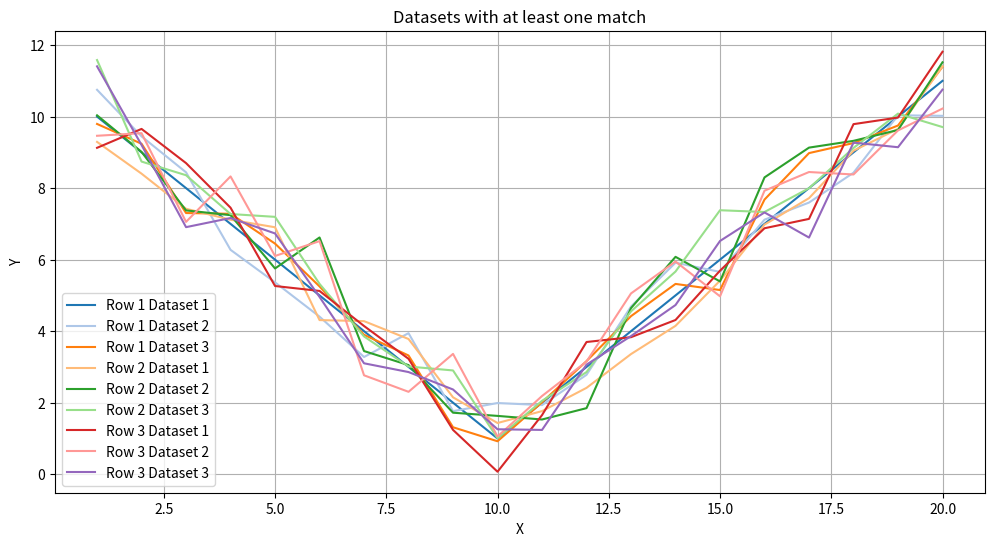

Here is the Python script that generated this plot:
import matplotlib.pyplot as plt
# ==========================
# Full 5x5 dataset matrix
# ==========================

# Initialize empty 5x5 matrix
matrix_5x5 = [[None for _ in range(5)] for _ in range(5)]

# --------------------------
# Row 0 (datasets 1–5)
# --------------------------
matrix_5x5[0][0] = (
    list(range(1, 21)),
    [10,9,8,7,6,5,4,3,2,1,2,3,4,5,6,7,8,9,10,11]
)
matrix_5x5[0][1] = (
    list(range(1,21)),
    [10.74966295,9.447199048,8.442050643,6.2745472,5.364758701,4.406728685,3.277651897,3.944578947,
1.763478901,
1.990814197,
1.933094646,
2.779633683,
4.689415847,
5.914793267,
5.657012091,
7.117939689,
7.596016295,
8.430772303,
10.03771688,
10.02113998]
)
matrix_5x5[0][2] = (
    list(range(1,21)),
    [9.794536102,
9.240450685,
7.303424791,
7.282483234,
6.448088595,
5.252211313,
3.898362724,
3.31974842,
1.313380662,
0.921533482,
2.010975401,
3.163259584,
4.420444231,
5.321394453,
5.149787891,
7.680282125,
8.97926589,
9.260877328,
9.750749167,
11.39300636]
)
matrix_5x5[0][3] = (
    list(range(1,21)),
    [11.00791223,
8.946046954,
11.41795593,
7.290765822,
5.338305194,
5.501112987,
3.356367876,
-0.369115347,
3.462723788,
2.246199449,
-0.675977825,
6.499102592,
2.623758786,
5.286235749,
5.32244301,
8.584175884,
10.62489598,
9.974108556,
7.358683129,
8.423061316]
)
matrix_5x5[0][4] = (
    list(range(1,21)),
    [9.472734111,
11.53039994,
3.341381587,
7.284864796,
11.95736706,
9.93417576,
10.41019947,
3.316507062,
-5.049662021,
-1.221810554,
-2.000811431,
-0.26293617,
2.732847924,
5.615008131,
12.65260688,
12.23178186,
6.349627415,
3.037092459,
8.962649684,
17.02054566]
)

# --------------------------
# Row 1 (datasets 6–10)
# --------------------------
matrix_5x5[1][0] = (
    list(range(1,21)),
    [9.292828331,
8.404275459,
7.423021861,
7.115838209,
6.905741495,
4.309801046,
4.280769253,
3.780914964,
2.150334337,
1.431957988,
1.764674166,
2.41501854,
3.35980057,
4.149055837,
5.412866351,
6.978823825,
7.719067289,
9.046473333,
9.655003708,
11.40655701]
)
matrix_5x5[1][1] = (
    list(range(1,21)),
    [10.03535048,
9.012610777,
7.376534092,
7.243821819,
5.753438116,
6.620051306,
3.443901396,
3.051345902,
1.72010057,
1.630984305,
1.530043891,
1.847897957,
4.645282558,
6.078531789,
5.39105171,
8.299957464,
9.132589887,
9.322341465,
9.626122623,
11.51806861]
)
matrix_5x5[1][2] = (
    list(range(1,21)),
    [11.58153116,
8.742111808,
8.360861731,
7.275813486,
7.196556781,
5.32220817,
3.852404662,
3.011574873,
2.901687153,
1.005479199,
2.052084098,
2.856219546,
4.554861492,
5.667347883,
7.381741251,
7.332542546,
7.997075431,
9.12414217,
10.08331624,
9.707664392]
)
matrix_5x5[1][3] = (
    list(range(1,21)),
    [9.281604135,
4.80286016,
5.98780656,
10.05089245,
3.844255107,
4.467246404,
3.231436219,
1.45539323,
2.520178886,
-0.558037039,
0.108777239,
1.719434756,
5.238898121,
6.261265617,
10.08711481,
9.689580691,
6.736953959,
8.271250395,
12.83493438,
9.046287331]
)
matrix_5x5[1][4] = (
    list(range(1,21)),
    [8.269007395,
10.831452,
5.205478592,
3.925729383,
11.51835721,
8.29514676,
12.3031393,
-0.705998179,
1.849913307,
6.212532844,
-6.675651188,
-0.475212342,
9.760302223,
7.831013942,
4.451391944,
5.170826335,
7.268151587,
2.010049684,
16.70780431,
17.17524151]
)

# --------------------------
# Row 2 (datasets 11–15)
# --------------------------
matrix_5x5[2][0] = (
    list(range(1,21)),
    [9.126928157,
9.655480036,
8.699524562,
7.452449442,
5.262858174,
5.12488642,
4.144714806,
3.227328955,
1.239264668,
0.069848138,
1.652692177,
3.697165881,
3.83186213,
4.312969579,
5.692310072,
6.878030326,
7.139398493,
9.789017359,
9.97373826,
11.81412588]
)
matrix_5x5[2][1] = (
    list(range(1,21)),
    [9.463774216,
9.537173905,
7.056064007,
8.327595529,
6.10306732,
6.517911966,
2.766094738,
2.304379934,
3.364781969,
1.054852581,
2.18704821,
3.150173045,
5.055700188,
5.947159958,
4.975000944,
7.928226117,
8.450139882,
8.381389698,
9.613304614,
10.22429001]
)
matrix_5x5[2][2] = (
    list(range(1,21)),
    [11.40534494,
9.206113004,
6.908785324,
7.163904717,
6.732650816,
4.957317202,
3.101619332,
2.856829174,
2.368912432,
1.256737698,
1.238886784,
3.06425854,
3.862424662,
4.731080552,
6.522083493,
7.32021429,
6.617810975,
9.27278292,
9.143738479,
10.75436082]
)
matrix_5x5[2][3] = (
    list(range(1,21)),
    [9.828305915,
5.949416059,
6.881844493,
9.719549694,
3.611082016,
5.45831077,
2.310266067,
2.461384221,
2.264448967,
0.761810253,
1.163037985,
0.854815053,
5.239547804,
5.622294585,
8.929916939,
8.738947217,
8.016224363,
9.172756501,
13.9168346,
10.23011118]
)
matrix_5x5[2][4] = (
    list(range(1,21)),
    [7.675292866,
10.91868095,
4.149221735,
3.547990508,
11.0375736,
9.502915319,
11.34311537,
-1.300869615,
1.28670646,
6.711955391,
-5.789927336,
0.908709533,
10.34745952,
7.334006369,
5.550452543,
4.648984114,
7.173977342,
1.737553227,
17.09111348,
18.98951459]
)

# --------------------------
# Row 3 (datasets 16–20)
# --------------------------
matrix_5x5[3][0] = (
    list(range(1,21)),
    [11.33841113,
8.559220514,
4.824818747,
6.062604349,
4.58234422,
3.801013012,
0.838059179,
5.220279263,
1.582303668,
-1.657998552,
0.393199526,
5.783949338,
4.561312233,
7.196945077,
8.876561719,
5.236972338,
8.258873274,
5.61392883,
11.09616504,
8.112141572]
)
matrix_5x5[3][1] = (
    list(range(1,21)),
    [12.6755476,
8.112650043,
11.83590049,
4.656811463,
5.338739763,
6.225535208,
-0.186813668,
2.045141384,
0.559683355,
1.895172097,
4.410942703,
3.994577753,
6.988683217,
2.000020227,
3.059196983,
7.197516072,
11.48026079,
9.446742242,
9.57707231,
8.022669075]
)
matrix_5x5[3][2] = (
    list(range(1,21)),
    [14.41195377,
6.256438146,
6.785686853,
6.963693778,
7.866640877,
2.370678247,
0.143181279,
6.082565738,
5.097925252,
-1.87858745,
-1.18181554,
2.925912875,
2.2363918,
6.406444979,
9.14090679,
10.86591782,
9.50772444,
11.64249668,
11.38549506,
11.36059494]
)
matrix_5x5[3][3] = (
    list(range(1,21)),
    [13.23764154,
2.565223124,
6.853228214,
11.41502694,
4.094266199,
4.778182207,
5.50130111,
5.576166473,
-0.498133478,
-3.233114915,
0.993625539,
3.028033328,
0.528637203,
5.668769294,
9.038973461,
12.76086857,
4.669795422,
8.184537356,
10.72536222,
6.118851007]
)
matrix_5x5[3][4] = (
    list(range(1,21)),
    [11.11831671,
12.77263138,
0.597163881,
4.080377544,
10.59471454,
11.32122233,
10.62612409,
0.700436278,
5.251220145,
3.386495777,
-4.902775904,
4.077278673,
12.12685135,
5.385043191,
2.492362454,
6.784631591,
7.64768397,
-1.982306154,
19.5779875,
21.78541316]
)

# --------------------------
# Row 4 (datasets 21–25)
# --------------------------
matrix_5x5[4][0] = (
    list(range(1,21)),
    [15.57230899,
1.402693748,
7.170273842,
4.869075826,
2.389055335,
5.759315189,
-2.65458123,
-3.623952201,
5.319377677,
-2.46409892,
4.360418455,
0.541924958,
-3.01247734,
3.789504479,
5.821697232,
14.23596976,
2.682449757,
14.44412042,
11.22645425,
8.159755838]
)
matrix_5x5[4][1] = (
    list(range(1,21)),
    [11.35517076,
6.655865229,
0.502772261,
3.262128185,
13.47218035,
5.107408674,
8.732568755,
-1.818180904,
8.074527433,
2.690188604,
9.928791909,
5.948797463,
-0.582564197,
12.72317185,
11.02262571,
0.42298323,
16.29634768,
10.28073203,
7.710359172,
13.9539746]
)
matrix_5x5[4][2] = (
    list(range(1,21)),
    [3.507970158,
13.34985156,
3.226698744,
4.15263544,
14.00542367,
9.714064077,
4.854766694,
4.417218692,
0.276823403,
1.172329111,
-4.183242493,
9.571673036,
10.61944005,
13.06244974,
8.770098698,
9.224699601,
6.982942404,
12.65653713,
8.762393942,
14.73187147]
)
matrix_5x5[4][3] = (
    list(range(1,21)),
    [3.191002771,
9.738447278,
14.01251959,
2.843116807,
10.32629384,
5.742583289,
4.400564162,
-1.975116469,
0.902159891,
-6.885564996,
-7.443253115,
-6.608399807,
4.121710396,
0.339718963,
9.266996605,
5.168524785,
0.940974515,
0.993735657,
6.87733738,
15.33149909]
)
matrix_5x5[4][4] = (
    list(range(1,21)),
    [5.209209817,
8.844489914,
-2.330768562,
6.596524988,
18.2379097,
6.240265032,
16.91329205,
-7.272676965,
3.081018248,
8.330182008,
-5.559356403,
5.534627161,
14.6027996,
1.691313436,
8.732545073,
-2.180708223,
14.72309379,
4.988029667,
16.29870515,
14.89983859]
)

# ==========================
# Compare only row 1 with itself, then matched ones against all other rows
# Track all datasets with at least one match across the matrix
# ==========================

def percentage_match(y1, y2):
    matches = 0
    for v1, v2 in zip(y1, y2):
        if v1 == 0:
            if v2 == 0:
                matches += 1
            continue
        deviation = abs(v1 - v2) / abs(v1)
        if deviation <= 0.15:  # 15% deviation = 85% match
            matches += 1
    return matches / len(y1) * 100

# Track all datasets with at least one match (dataset identifier: (row_index, col_index))
datasets_with_matches = set()

# --------------------------
# Step 1: Compare datasets in Row 1
# --------------------------
row1 = matrix_5x5[0]
print("--- Comparing datasets in Row 1 ---")
for i in range(len(row1)):
    for j in range(i+1, len(row1)):
        _, y1 = row1[i]
        _, y2 = row1[j]
        match_percent = percentage_match(y1, y2)
        if match_percent >= 60:
            result = "MATCH"
            datasets_with_matches.add((0,i))
            datasets_with_matches.add((0,j))
        else:
            result = "NO MATCH"
        print(f"Dataset {i+1} vs {j+1}: {match_percent:.2f}% -> {result}")

# --------------------------
# Step 2: Compare matched Row 1 datasets against all other rows (Rows 2–5)
# --------------------------
matched_row1_indices = [col for (row, col) in datasets_with_matches if row == 0]

print("\n--- Comparing matched Row 1 datasets against all other rows (Rows 2–5) ---")
for col_index in matched_row1_indices:
    _, y1 = matrix_5x5[0][col_index]
    for row_index in range(1,5):  # Rows 2–5
        row = matrix_5x5[row_index]
        for other_col_index, (_, y2) in enumerate(row):
            match_percent = percentage_match(y1, y2)
            if match_percent >= 60:
                result = "MATCH"
                datasets_with_matches.add((0,col_index))  # Row1 dataset
                datasets_with_matches.add((row_index, other_col_index))  # Other dataset
            else:
                result = "NO MATCH"
            print(f"Row1 Dataset {col_index+1} vs Row{row_index+1} Dataset {other_col_index+1}: "
                  f"{match_percent:.2f}% -> {result}")

# --------------------------
# Final summary
# --------------------------
print("\nAll datasets that had at least one match (row, dataset index):")
for row_index, col_index in sorted(datasets_with_matches):
    print(f"Row {row_index+1}, Dataset {col_index+1}")

# --------------------------
# Plot datasets with at least one match
# --------------------------
plt.figure(figsize=(12,6))
colors = plt.cm.tab20.colors  # color palette for up to 20 datasets

for idx, (row_index, col_index) in enumerate(sorted(datasets_with_matches)):
    x, y = matrix_5x5[row_index][col_index]
    plt.plot(x, y, label=f"Row {row_index+1} Dataset {col_index+1}", color=colors[idx % len(colors)])

plt.xlabel("X")
plt.ylabel("Y")
plt.title("Datasets with at least one match")
plt.legend()
plt.grid(True)
plt.show()
